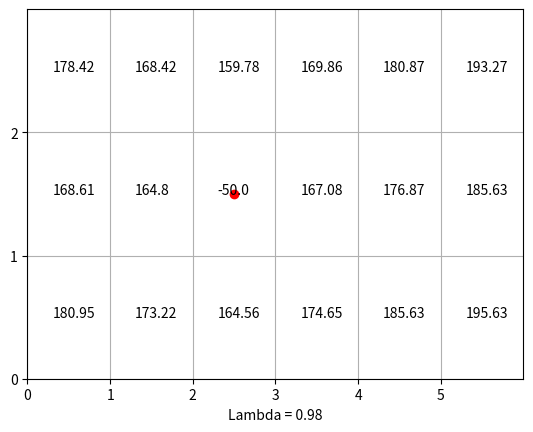

Write Python code to recreate this figure.
import numpy as np
import matplotlib.pyplot as plt
import random as rnd
import math


def initPoliceTransitionMatrix():
    n_states = 18
    transition_mtx = np.zeros((n_states, n_states, n_states))

    for pos in range(n_states):
        for pos_p in range(n_states):
            police_actions = getPoliceActions(pos, pos_p)
            for a_p in police_actions:
                pos_p_next = getNewPos(pos_p, a_p)
                transition_mtx[pos, pos_p, pos_p_next] = 1/len(police_actions)

    return transition_mtx


def getActions(pos, pos_p):
    right_list = [5, 11, 17]  # Cannot go right from these states
    left_list = [0, 6, 12]  # Cannot go left from these states
    up_list = [0, 1, 2, 3, 4, 5]  # Cannot go up from these states
    down_list = [12, 13, 14, 15, 16, 17]  # Cannot go down from these states
    actions = []  # right, left, up ,down
    if pos != pos_p:
        if pos not in right_list:
            actions.append('right')
        if pos not in left_list:
            actions.append('left')
        if pos not in up_list:
            actions.append('up')
        if pos not in down_list:
            actions.append('down')
        actions.append('still')
    else:
        actions.append('reset')
    return actions



def getPoliceActions(pos, pos_p):
    right_list = [5, 11, 17]  # Cannot go right from these states
    left_list = [0, 6, 12]  # Cannot go left from these states
    up_list = [0, 1, 2, 3, 4, 5]  # Cannot go up from these states
    down_list = [12, 13, 14, 15, 16, 17]  # Cannot go down from these states
    actions = []  # right, left, up ,down

    if pos != pos_p:
        x, y = getMapCoord(pos)
        x_p, y_p = getMapCoord(pos_p)
        if pos_p not in right_list and not y < y_p:
            actions.append('right')
        if pos_p not in left_list and not y > y_p:
            actions.append('left')
        if pos_p not in up_list and not x > x_p:
            actions.append('up')
        if pos_p not in down_list and not x < x_p:
            actions.append('down')
    else:
        actions.append('reset_p')
    return actions


def getMapCoord(pos):
    return np.unravel_index(pos, (3, 6))


def reward(pos, pos_p):
    if pos == pos_p:
        return -50
    elif pos == 0 or pos == 5 or pos == 12 or pos == 17:
        return 10
    else:
        return 0


def getNewPos(pos, action):
    if action == 'right':
        pos += 1
    elif action == 'left':
        pos -= 1
    elif action == 'up':
        pos -= 6
    elif action == 'down':
        pos += 6
    elif action == 'reset':
        pos = 0
    elif action == 'reset_p':
        pos = 8
    return pos



def stateTable(pos, pos_p):
    return pos_p + 18*pos


def drawLabyrinth(w=6, h=3):
    fig = plt.figure()
    ax = fig.add_subplot(111)
    ax.grid(True)
    ax.set_xlim(0, w)  # define labyrinth width
    ax.set_ylim(0, h)  # define labyrinth height
    ax.set_xticks(np.arange(0, 6))
    ax.set_yticks(np.arange(0, 3))


def transformState(i, w = 6):
    x = (i % w) + 0.5
    y = 2 - math.floor(i/w) + 0.5
    return x, y


def drawPolicy(pi):
    w = 5
    h = 2
    offset = 0.3
    pos_p = 8
    n_states = 18
    xt, yt = transformState(pos_p)

    for i in range(n_states):
        actions = pi[stateTable(i, pos_p)] # add step dimension when finite time horizon
        for action in actions:
            x, y = transformState(i)
            if action == 'up':
                plt.arrow(x, y, dx = 0, dy = offset, head_width = 0.1, head_length= 0.1)
            if action == 'down':
                plt.arrow(x, y, dx = 0, dy = -offset, head_width = 0.1, head_length= 0.1)
            if action == 'right':
                plt.arrow(x, y, dx= offset, dy=0, head_width = 0.1, head_length= 0.1)
            if action == 'left':
                plt.arrow(x, y, dx= -offset, dy=0, head_width = 0.1, head_length= 0.1)
            if action == 'still':
                plt.plot(x, y, 'ko')
        plt.draw()
    plt.plot(xt, yt, 'ro') #print minotaur position
    plt.draw()

def drawValueFunction(V):
    w = 5
    h = 2
    pos_p = 8
    n_states = 18

    xt, yt = transformState(pos_p)

    for i in range(n_states):
        value = V[stateTable(i, pos_p)]
        x, y = transformState(i)
        offset = 0.2
        plt.text(x-offset, y, round(value, 2))
        plt.draw()
    plt.plot(xt, yt, 'ro')
    plt.draw()


def policyIteration(police_transition_mtx, lmbda):
    n_states = 18
    V = [0 for i in range(n_states**2)]
    pi = ['' for i in range(n_states**2)]
    pi_prev = ['p' for i in range(n_states ** 2)]
    epsilon = 0.001
    delta = 1000

    while pi != pi_prev:
    #value iteration
    #while delta > epsilon*(1-lmbda)/lmbda:
        pi_prev[:] = pi[:]
        v_temp = V
        for pos in range(n_states):
            for pos_p in range(n_states):
                actions = getActions(pos, pos_p)
                police_actions = getPoliceActions(pos, pos_p)
                r = {}
                for a in actions:
                    pos_next = getNewPos(pos, a)
                    r[a] = reward(pos, pos_p)
                    for a_p in police_actions:
                        pos_p_next = getNewPos(pos_p, a_p)
                        r[a] += lmbda*police_transition_mtx[pos_next, pos_p, pos_p_next]*V[stateTable(pos_next, pos_p_next)]
                best_value = max(r.values())
                best_actions = [key for (key, value) in r.items() if value == best_value]
                best_action = best_actions
                v_temp[stateTable(pos, pos_p)] = best_value
                pi[stateTable(pos, pos_p)] = best_action
        delta = np.abs(np.array(v_temp) - np.array(V))
        V = v_temp

    return V, pi


def main():
    police_transition_mtx = initPoliceTransitionMatrix()

    precision = 0.01
    lmbdas = [precision*i for i in range(1, int(1/precision))]
    print(lmbdas)

    n_states = 18
    V_best = [0 for i in range(n_states**2)]
    pi_best = ['' for i in range(n_states ** 2)]
    lmbda_best = 0
    for lmbda in lmbdas:
        V, pi = policyIteration(police_transition_mtx, lmbda)
        if V[stateTable(0, 8)] > V_best[stateTable(0, 8)]:
            lmbda_best = lmbda
            V_best = V
            pi_best = pi

   # V, pi = policyIteration(police_transition_mtx, lmbda)

    print("Best lambda: ", lmbda_best)
    drawLabyrinth()
    #drawPolicy(pi_best)
    plt.xlabel("Lambda = " + str(lmbda_best))
    drawValueFunction(V_best)
    plt.show()



main()